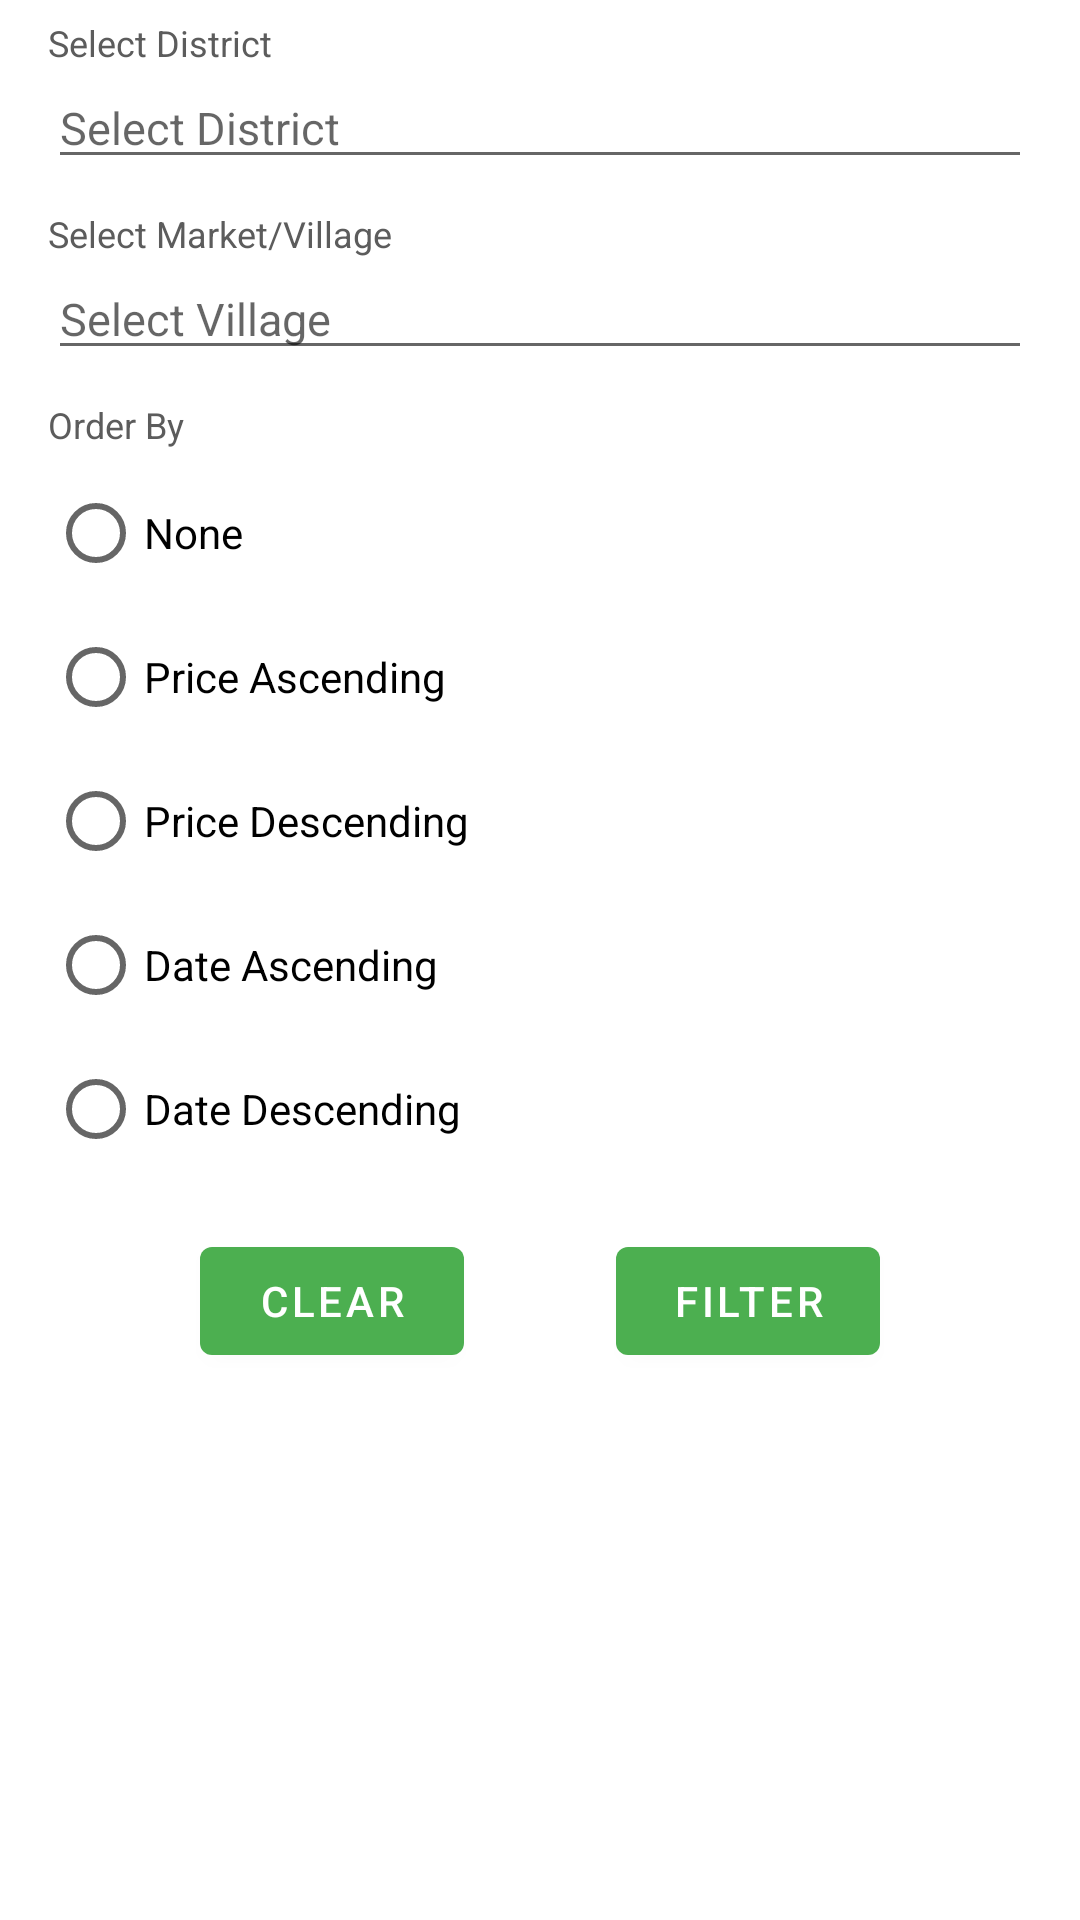

Android layout source for this screen:
<!-- AndroidManifest.xml: application theme Theme.GroceryPrice -->
<!-- res/layout/fragment_filter.xml -->
<?xml version="1.0" encoding="utf-8"?>
<ScrollView xmlns:android="http://schemas.android.com/apk/res/android"
    xmlns:app="http://schemas.android.com/apk/res-auto"
    xmlns:tools="http://schemas.android.com/tools"
    android:layout_width="match_parent"
    android:layout_height="match_parent"
    android:paddingStart="@dimen/common_data_padding"
    android:paddingEnd="@dimen/common_data_padding"
    tools:context=".ui.FilterFragment">

    <androidx.constraintlayout.widget.ConstraintLayout
        android:layout_width="match_parent"
        android:layout_height="wrap_content">

        <TextView
            android:id="@+id/tvLabelDistrict"
            style="@style/LabelTextView"
            android:layout_marginTop="@dimen/medium_margin_betwn_views"
            android:text="@string/label_select_district"
            app:layout_constraintStart_toStartOf="parent"
            app:layout_constraintTop_toTopOf="parent" />

        <androidx.appcompat.widget.AppCompatAutoCompleteTextView
            android:id="@+id/actvDistrict"
            android:layout_width="match_parent"
            android:layout_height="wrap_content"
            android:drawableEnd="@drawable/ic_arrow_drop_down"
            android:hint="@string/hint_select_district"
            android:inputType="textMultiLine"
            android:lineSpacingExtra="5sp"
            android:maxLines="20"
            android:minHeight="28dp"
            android:textSize="15sp"
            app:layout_constraintStart_toStartOf="parent"
            app:layout_constraintTop_toBottomOf="@id/tvLabelDistrict" />

        <TextView
            android:id="@+id/tvLabelMarket"
            style="@style/LabelTextView"
            android:layout_marginTop="@dimen/large_margin_betwn_views"
            android:text="@string/hint_select_market"
            app:layout_constraintStart_toStartOf="parent"
            app:layout_constraintTop_toBottomOf="@id/actvDistrict" />

        <androidx.appcompat.widget.AppCompatAutoCompleteTextView
            android:id="@+id/actvMarket"
            android:layout_width="match_parent"
            android:layout_height="wrap_content"
            android:drawableEnd="@drawable/ic_arrow_drop_down"
            android:hint="@string/hint_select_village"
            android:inputType="textMultiLine"
            android:lineSpacingExtra="5sp"
            android:maxLines="20"
            android:minHeight="28dp"
            android:textSize="15sp"
            app:layout_constraintStart_toStartOf="parent"
            app:layout_constraintTop_toBottomOf="@id/tvLabelMarket" />

        <TextView
            android:id="@+id/tvLabelSort"
            style="@style/LabelTextView"
            android:layout_marginTop="@dimen/large_margin_betwn_views"
            android:text="@string/label_order_by"
            app:layout_constraintStart_toStartOf="parent"
            app:layout_constraintTop_toBottomOf="@id/actvMarket" />

        <RadioGroup
            android:id="@+id/rgSortBy"
            android:layout_width="match_parent"
            android:layout_height="wrap_content"
            android:layout_marginTop="@dimen/small_margin_betwn_views"
            app:layout_constraintStart_toStartOf="parent"
            app:layout_constraintTop_toBottomOf="@id/tvLabelSort">

            <androidx.appcompat.widget.AppCompatRadioButton
                android:id="@+id/rbNone"
                android:layout_width="wrap_content"
                android:layout_height="wrap_content"
                android:text="@string/title_none" />

            <androidx.appcompat.widget.AppCompatRadioButton
                android:id="@+id/rbPriceAsc"
                android:layout_width="wrap_content"
                android:layout_height="wrap_content"
                android:text="@string/title_price_asc" />

            <androidx.appcompat.widget.AppCompatRadioButton
                android:id="@+id/rbPriceDesc"
                android:layout_width="wrap_content"
                android:layout_height="wrap_content"
                android:text="@string/title_price_desc" />

            <androidx.appcompat.widget.AppCompatRadioButton
                android:id="@+id/rbDateAsc"
                android:layout_width="wrap_content"
                android:layout_height="wrap_content"
                android:text="@string/title_date_asc" />

            <androidx.appcompat.widget.AppCompatRadioButton
                android:id="@+id/rbDateDesc"
                android:layout_width="wrap_content"
                android:layout_height="wrap_content"
                android:text="@string/title_date_desc" />
        </RadioGroup>

        <com.google.android.material.button.MaterialButton
            android:id="@+id/bFilter"
            android:layout_width="wrap_content"
            android:layout_height="wrap_content"
            android:layout_marginTop="@dimen/fab_margin"
            android:text="@string/title_filter"
            app:layout_constraintEnd_toEndOf="parent"
            app:layout_constraintStart_toEndOf="@id/bClear"
            app:layout_constraintTop_toBottomOf="@id/rgSortBy" />

        <com.google.android.material.button.MaterialButton
            android:id="@+id/bClear"
            android:layout_width="wrap_content"
            android:layout_height="wrap_content"
            android:text="@string/title_clear"
            app:layout_constraintEnd_toStartOf="@id/bFilter"
            app:layout_constraintStart_toStartOf="parent"
            app:layout_constraintTop_toTopOf="@id/bFilter" />
    </androidx.constraintlayout.widget.ConstraintLayout>
</ScrollView>
<!-- resources referenced by this layout -->
<resources>
  <dimen name="common_data_padding">16dp</dimen>
  <dimen name="fab_margin">16dp</dimen>
  <dimen name="large_margin_betwn_views">10dp</dimen>
  <dimen name="medium_margin_betwn_views">6dp</dimen>
  <dimen name="small_margin_betwn_views">4dp</dimen>
  <string name="hint_select_district">Select District</string>
  <string name="hint_select_market">Select Market/Village</string>
  <string name="hint_select_village">Select Village</string>
  <string name="label_order_by">Order By</string>
  <string name="label_select_district">Select District</string>
  <string name="title_clear">Clear</string>
  <string name="title_date_asc">Date Ascending</string>
  <string name="title_date_desc">Date Descending</string>
  <string name="title_filter">Filter</string>
  <string name="title_none">None</string>
  <string name="title_price_asc">Price Ascending</string>
  <string name="title_price_desc">Price Descending</string>
  <style name="LabelTextView" parent="Widget.MaterialComponents.TextView">
          <item name="android:layout_width">wrap_content</item>
          <item name="android:layout_height">wrap_content</item>
          <item name="android:textSize">12sp</item>
          <item name="android:textColor">@color/label_text_color</item>
      </style>
  <style name="Theme.GroceryPrice" parent="Theme.MaterialComponents.DayNight.DarkActionBar">
          
          <item name="colorPrimary">@color/green_500</item>
          <item name="colorPrimaryVariant">@color/green_700</item>
          <item name="colorOnPrimary">@color/white</item>
          
          <item name="colorSecondary">@color/blue_500</item>
          <item name="colorSecondaryVariant">@color/blue_700</item>
          <item name="colorOnSecondary">@color/black</item>
          
          <item name="android:statusBarColor">?attr/colorPrimaryVariant</item>
          
      </style>
  <color name="label_text_color">#5C5C5C</color>
  <color name="green_500">#4CAF50</color>
  <color name="green_700">#388E3C</color>
  <color name="white">#FFFFFFFF</color>
  <color name="blue_500">#2196F3</color>
  <color name="blue_700">#1976D2</color>
  <color name="black">#FF000000</color>
</resources>
